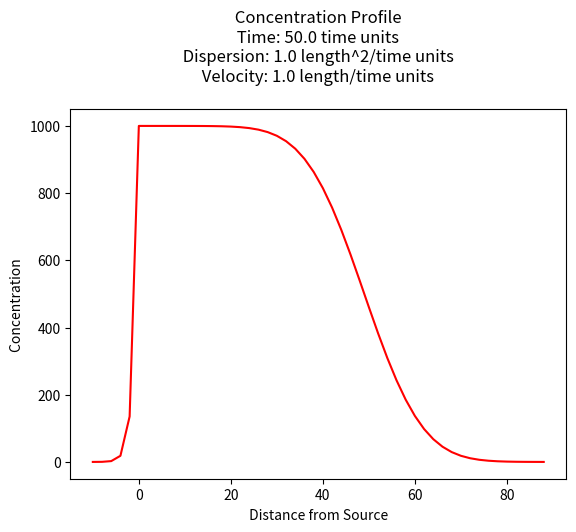
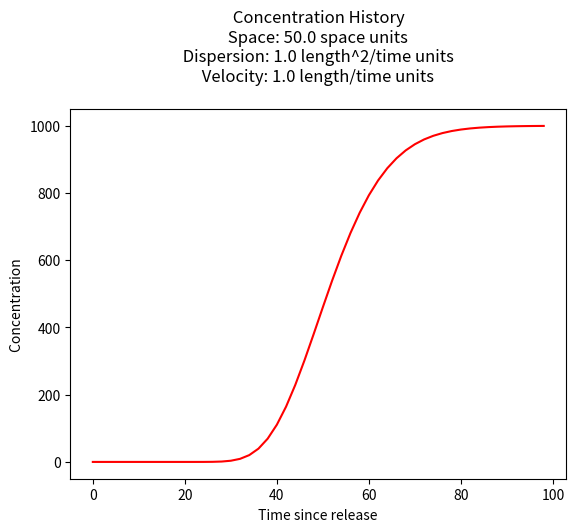

Recreate these plots in Python, in order.
#!/usr/bin/env python
# coding: utf-8

# # Sauty Solution
# 
# A slightly different condition occurs when the constituient is added at x=0 at a constant rate.
# The figure below depicts the physical system, and the analytical model system at three different times.
# 
# ![](sautysetup.png)
# 
# **Panel A** is a depiction of the physical system and the concentration profile along the x-axis at time less than zero. The concentration is zero everywhere. An injection supply is depicted by the small reservoir and the injection path into the aquifer (or stream). The valve is closed in this panel.
# 
# **Panel B** is a depection of the physical system and the concentration profile along the x-axis at time equal zero (like the Big Bang!). At t=0, mass is added into the aquifer (stream) at a rate CoQ at the origin (x=0). This mass flow rate at the injection site is maintained from t=0 onward.
# 
# **Panel C** is a depiction of the physical system and the concentration profile along the x-axis at some time greater than zero. The concentration front translates to the right of the origin a distance determined by the species velocity and dispersed along the front proportional to the dispersivity in the system. Some mass disperses upstream from the injection site.
# 
# The analytical solution (Sauty, 1980) for this situation is: 
# 
# $$ C(x,t) = \frac{C_0 Q}{2 n v}exp(\frac{xv}{2D})[exp(\frac{|x|v}{2D}) \cdot erfc(\frac{|x|-vt}{2\sqrt{Dt}})- exp(\frac{|x|v}{2D}) \cdot erfc(\frac{|x|+vt}{2\sqrt{Dt}})]$$
# 
# The solution is applicable for porous media flow, where the velocity is the pore velocity (seepage velocity divided by the porosity). 

# ## Concentration Profile
# 
# The example below uses a function named `sauty` to compute values for $x \ge 0$ and $t \gt 0$, and plot the resulting concentration profile.

# In[1]:


from math import sqrt,erf,erfc,exp  # get special math functions
#
# prototype sauty function
#
def sauty(c_source,injection,porosity,space,time,dispersion,velocity):
    term0 = (c_source*injection)/(2.0*porosity*velocity)
    term1 = exp( 0.5*velocity*space/dispersion)
    term3 = exp(-0.5*velocity*abs(space)/dispersion)
    term4 = erfc(((abs(space)-velocity*time))/(2.0*sqrt(dispersion*time)))
    term5 = exp( 0.5*velocity*abs(space)/dispersion)
    term6 = erfc(((abs(space)+velocity*time))/(2.0*sqrt(dispersion*time)))
    sauty = term0*term1*(term3*term4-term5*term6)
    return(sauty)
#
# example inputs
#
c_source = 1000.0 # source concentration
space = 100.      # how far in X-direction to extend the plot
time  = 50.       # time since release
injection = 0.5   # injection volume rate
porosity = 0.5    # porosity
dispersion = 1.0  # dispersion coefficient
velocity = 1.0    # pore velocity
#
# forward define and initialize vectors for a profile plot
#
how_many_points = 50   
deltax = space/how_many_points
x = [(i-5)*deltax for i in range(how_many_points)] # constructor notation plot some -x values
c = [0.0 for i in range(how_many_points)]      # constructor notation
#
# build the profile predictions
#
for i in range(0,how_many_points,1):
    c[i] = sauty(c_source,injection,porosity,x[i],time,dispersion,velocity)
#
# Import graphics routines for picture making
#
from matplotlib import pyplot as plt
#
# Build and Render the Plot
#
plt.plot(x,c, color='red', linestyle = 'solid')  # make the plot object
plt.title(" Concentration Profile \n Time: " + repr(time) + " time units \n" + " Dispersion: " + repr(dispersion) + " length^2/time units \n" + " Velocity: " + repr(velocity) + " length/time units \n") # caption the plot object
plt.xlabel(" Distance from Source ") # label x-axis
plt.ylabel(" Concentration        ") # label y-axis
#plt.savefig("sautyplot.png") # optional generates just a plot for embedding into a report
plt.show() # plot to stdio -- has to be last call as it kills prior objects
plt.close('all') # needed when plt.show call not invoked, optional here
#sys.exit() # used to elegant exit for CGI-BIN use


# ## Concentration History
# 
# Its also quite reasonable to build a history (concentration versus time at some location) - the script is practically the same, except time is the variable instead of space.

# In[2]:


from math import sqrt,erf,erfc,exp  # get special math functions
#
# prototype ogatabanks function
#
def sauty(c_source,injection,porosity,space,time,dispersion,velocity):
    term0 = (c_source*injection)/(2.0*porosity*velocity)
    term1 = exp( 0.5*velocity*space/dispersion)
    term3 = exp(-0.5*velocity*abs(space)/dispersion)
    term4 = erfc(((abs(space)-velocity*time))/(2.0*sqrt(dispersion*time)))
    term5 = exp( 0.5*velocity*abs(space)/dispersion)
    term6 = erfc(((abs(space)+velocity*time))/(2.0*sqrt(dispersion*time)))
    sauty = term0*term1*(term3*term4-term5*term6)
    return(sauty)
#
# example inputs
#
c_source = 1000.0 # source concentration
space = 50.      # how far in X-direction to extend the plot
time  = 100.       # time since release
injection = 0.5   # injection volume rate
porosity = 0.5    # porosity
dispersion = 1.0  # dispersion coefficient
velocity = 1.0    # pore velocity
#
# forward define and initialize vectors for a profile plot
#
how_many_points = 50   
deltat = time/how_many_points
t = [i*deltat for i in range(how_many_points)] # constructor notation
c = [0.0 for i in range(how_many_points)]      # constructor notation

t[0]=1e-5 #cannot have zero time, so use really small value first position in list
#
# build the profile predictions
#
for i in range(0,how_many_points,1):
    c[i] = sauty(c_source,injection,porosity,space,t[i],dispersion,velocity)
#
# Import graphics routines for picture making
#
from matplotlib import pyplot as plt
#
# Build and Render the Plot
#
plt.plot(t,c, color='red', linestyle = 'solid')  # make the plot object
plt.title(" Concentration History \n Space: " + repr(space) + " space units \n" + " Dispersion: " + repr(dispersion) + " length^2/time units \n" + " Velocity: " + repr(velocity) + " length/time units \n") # caption the plot object
plt.xlabel(" Time since release ") # label x-axis
plt.ylabel(" Concentration        ") # label y-axis
#plt.savefig("ogatabanksplot.png") # optional generates just a plot for embedding into a report
plt.show() # plot to stdio -- has to be last call as it kills prior objects
plt.close('all') # needed when plt.show call not invoked, optional here
#sys.exit() # used to elegant exit for CGI-BIN use


# ## References
# 
# 1. [Sauty, J. (1980). “An analysis of hydrodispersive transfer in aquifers.” Water Resour. Res., 16(1), 145–158. ](https://agupubs.onlinelibrary.wiley.com/doi/abs/10.1029/wr016i001p00145) 

# In[ ]:
